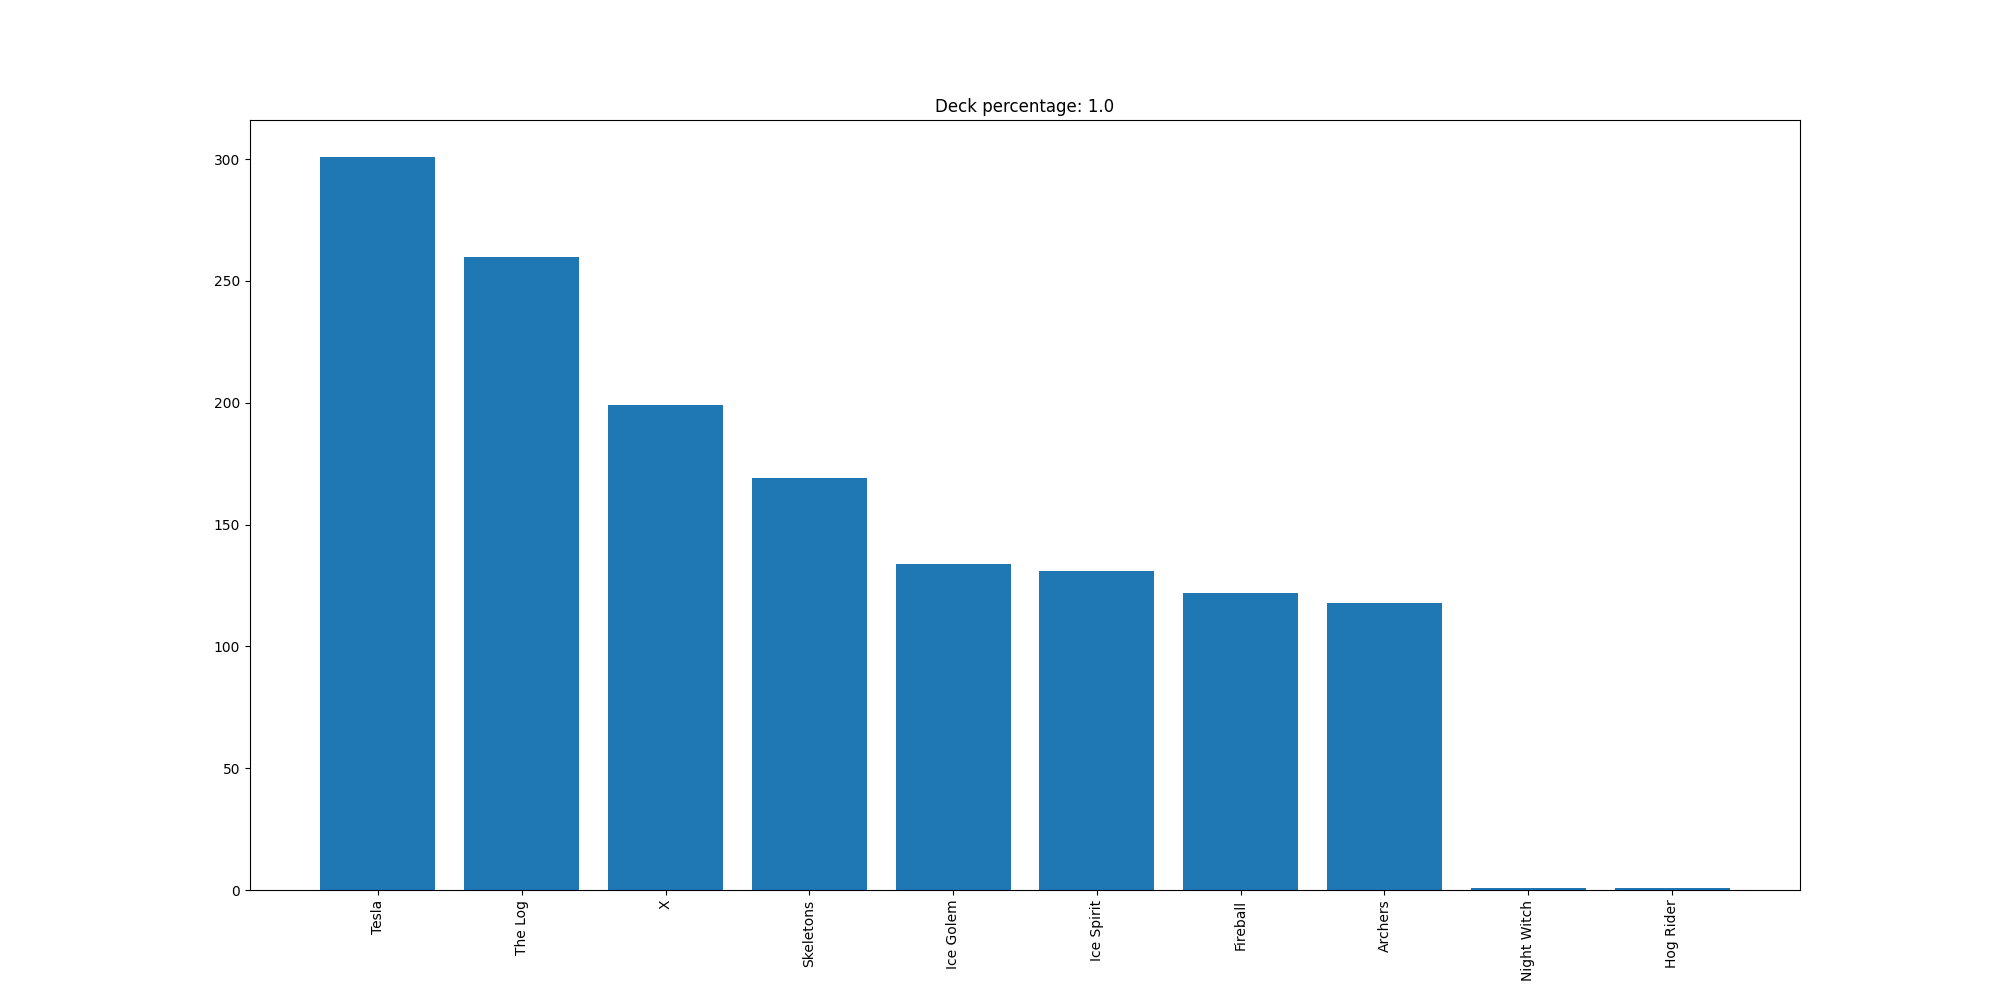

The data file committed next to this chart (first rows):
Tesla, 301
The Log, 260
X, 199
Skeletons, 169
Ice Golem, 134
Ice Spirit, 131
Fireball, 122
Archers, 118
Night Witch, 1
Hog Rider, 1
